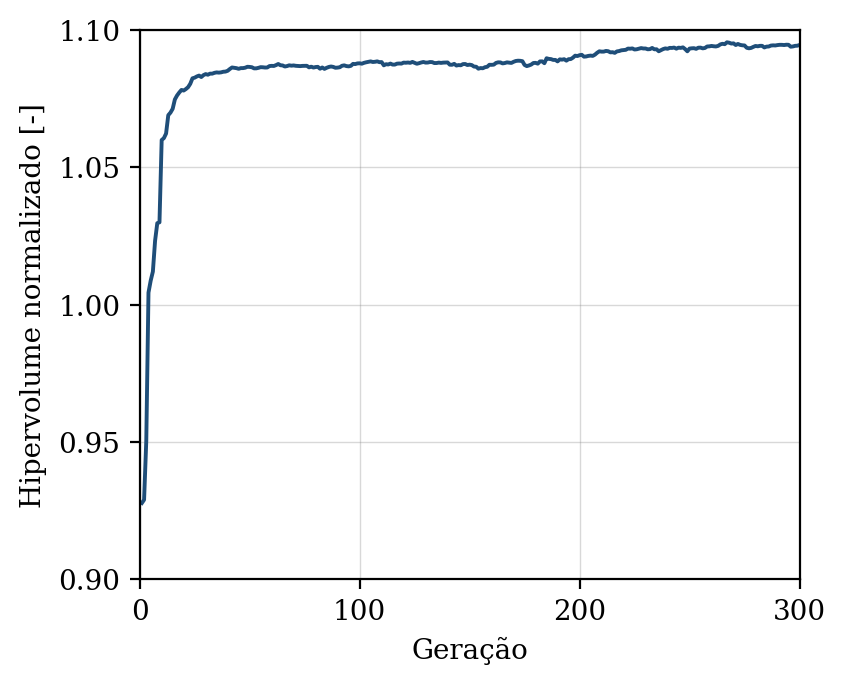

The data file committed next to this chart (first rows):
geracao, hipervolume, n_solucoes, n_avaliacoes
1, 0.9278, 11, 50
2, 0.929, 17, 100
3, 0.9505, 21, 150
4, 1.004, 28, 200
5, 1.009, 30, 250
6, 1.012, 38, 300
7, 1.023, 40, 350
8, 1.03, 43, 400
9, 1.03, 48, 450
10, 1.06, 50, 500
11, 1.061, 50, 550
12, 1.062, 50, 600
13, 1.069, 50, 650
14, 1.07, 50, 700
15, 1.071, 50, 750
16, 1.075, 50, 800
17, 1.076, 50, 850
18, 1.077, 50, 900
19, 1.078, 50, 950
20, 1.078, 50, 1000
21, 1.079, 50, 1050
22, 1.079, 50, 1100
23, 1.08, 50, 1150
24, 1.082, 50, 1200
25, 1.083, 50, 1250
26, 1.083, 50, 1300
27, 1.083, 50, 1350
28, 1.083, 50, 1400
29, 1.084, 50, 1450
30, 1.084, 50, 1500
31, 1.084, 50, 1550
32, 1.084, 50, 1600
33, 1.084, 50, 1650
34, 1.084, 50, 1700
35, 1.085, 50, 1750
36, 1.084, 50, 1800
37, 1.085, 50, 1850
38, 1.085, 50, 1900
39, 1.085, 50, 1950
40, 1.085, 50, 2000
41, 1.086, 50, 2050
42, 1.086, 50, 2100
43, 1.086, 50, 2150
44, 1.086, 50, 2200
45, 1.086, 50, 2250
46, 1.086, 50, 2300
47, 1.086, 50, 2350
48, 1.086, 50, 2400
49, 1.087, 50, 2450
50, 1.087, 50, 2500
51, 1.086, 50, 2550
52, 1.086, 50, 2600
53, 1.086, 50, 2650
54, 1.086, 50, 2700
55, 1.086, 50, 2750
56, 1.086, 50, 2800
57, 1.086, 50, 2850
58, 1.086, 50, 2900
59, 1.087, 50, 2950
60, 1.087, 50, 3000
... 240 more rows
